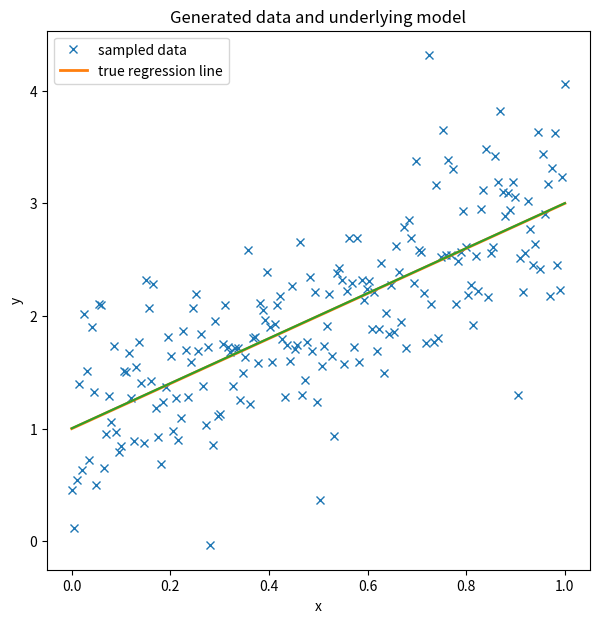

Write the Python code that produced this figure. (Note: this script raises an exception after producing the figure.)
import numpy as np
from matplotlib import pyplot as plt
import pandas as pd

def find_line(xs, ys):
    """Calculates the slope and intercept"""
    
    # number of points
    n = len(xs)
    # calculate means
    x_bar = sum(xs)/n
    y_bar = sum(ys)/n
        
    # calculate slope
    num = 0
    denom = 0
    for i in range(n):
        num += (xs[i]-x_bar)*(ys[i]-y_bar)
        denom += (xs[i]-x_bar)**2
    slope = num/denom
    
    # calculate intercept
    intercept = y_bar - slope*x_bar
    
    return slope, intercept

size = 200
true_intercept = 1
true_slope = 2
true_sigma = 0.5

x = np.linspace(0, 1, size)
# y = a + b*x
true_regression_line = true_intercept + true_slope * x
# add noise
y = true_regression_line + np.random.normal(scale=true_sigma, size=size)

data = dict(x=x, y=y);

fig = plt.figure(figsize=(7, 7))
ax = fig.add_subplot(111, xlabel='x', ylabel='y', title='Generated data and underlying model')
ax.plot(x, y, 'x', label='sampled data')
ax.plot(x, true_regression_line, label='true regression line', lw=2.)
plt.legend(loc=0);

slope, intercept = find_line(x,y)
fit_y = intercept + slope * x
ax.plot(x, fit_y)
display(fig)

def draw_bs_pairs_linreg(x, y, size=1):
    """Perform pairs bootstrap for linear regression."""

    # Set up array of indices to sample from: inds
    inds = np.arange(len(x))

    # Initialize replicates: bs_slope_reps, bs_intercept_reps
    bs_slope_reps = np.empty(size)
    bs_intercept_reps = np.empty(size)

    # Generate replicates
    for i in range(size):
        bs_inds = np.random.choice(inds, size=len(inds))
        bs_x, bs_y = x[bs_inds], y[bs_inds]
        #
        # use np.polyfit for order 1 linear model
        #
        bs_slope_reps[i], bs_intercept_reps[i] = np.polyfit(bs_x, bs_y, 1)

    return bs_slope_reps, bs_intercept_reps

slopes, intercepts = draw_bs_pairs_linreg(x, y, size=100)
for the_slope,the_intercept in zip(slopes,intercepts):
    fit_y = the_intercept + the_slope * x
    ax.plot(x, fit_y)
display(fig)

fig, ax = plt.subplots(1,2,figsize=(12,6))
ax[0].hist(slopes); ax[0].set_title("slopes");
ax[1].hist(intercepts);ax[1].set_title("intercepts");

import pymc3 as pm
with pm.Model() as model: # model specifications in PyMC3 are wrapped in a with-statement
    # Define priors
    sigma = pm.HalfCauchy('sigma', beta=10, testval=1.)
    intercept = pm.Normal('Intercept', 0, sigma=20)
    slope = pm.Normal('slope', 0, sigma=20)
    
    # Define likelihood
    likelihood = pm.Normal('y', mu=intercept + slope * x, 
                        sigma=sigma, observed=y)
    
    # Inference!
    trace = pm.sample(3000, cores=8, tune=2000) # draw 3000 posterior samples using NUTS sampling

axes=pm.plot_trace(trace[100:],figsize=(12, 7));

plt.figure(figsize=(7, 7))
plt.plot(x, y, 'rx', label='data')
generating_fun = lambda x, sample: sample['Intercept'] + sample['slope'] * x
pm.plot_posterior_predictive_glm(trace, lm=generating_fun, samples=100, 
                              label='posterior predictive regression lines')
plt.plot(x, true_regression_line, label='true regression line', lw=3., c='y')

plt.title('Posterior predictive regression lines')
plt.legend(loc=0)
plt.xlabel('x')
plt.ylabel('y');

